Labelled photos from "Coffee-Leaf-Disease-Detection-Using-CNN", an image-classification folder in YenRylin/Coffee-Leaf-Disease-Detection-Using-CNN. The possible labels are: bercak daun, hawar daun, karat daun, pengorok daun.

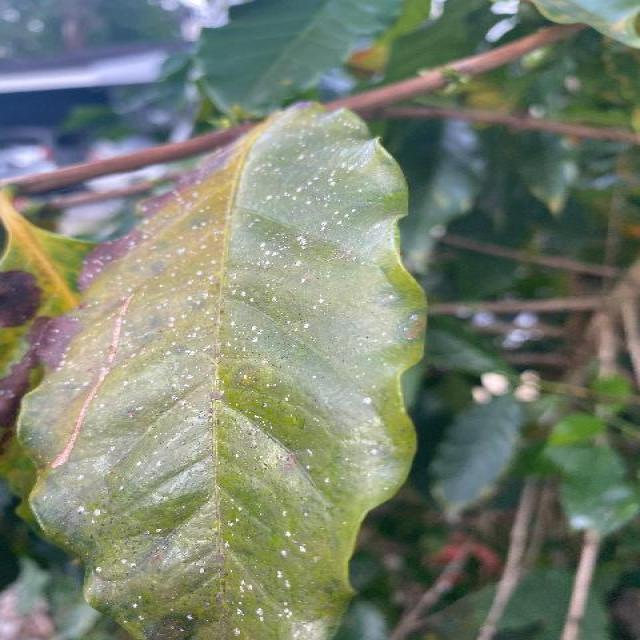
Label: bercak daun

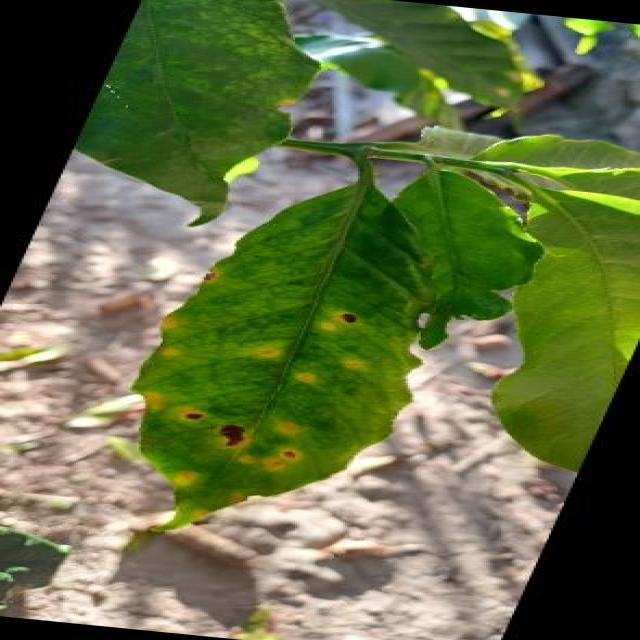
Label: karat daun

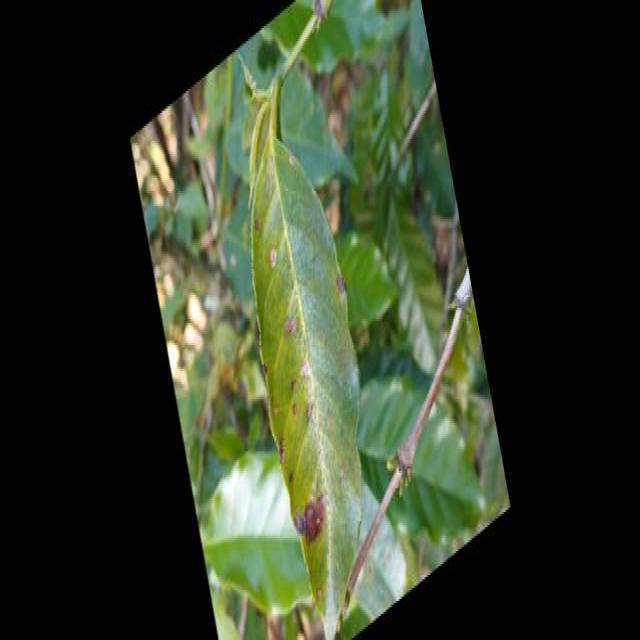
Label: bercak daun

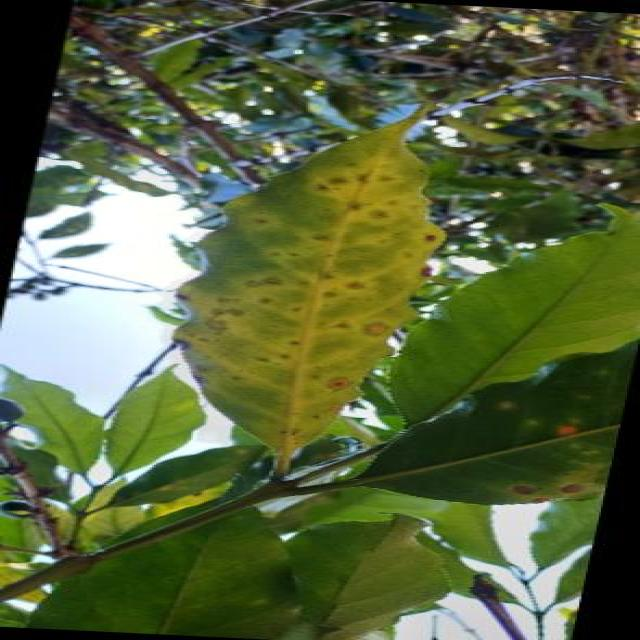
Label: bercak daun

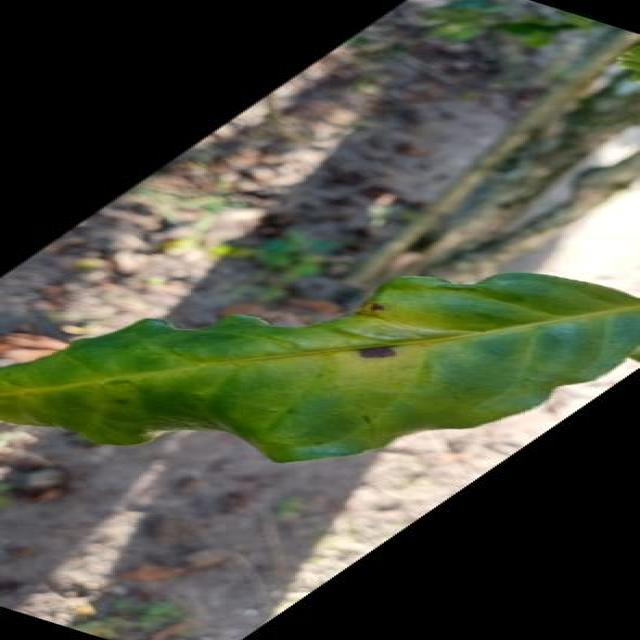
Label: hawar daun

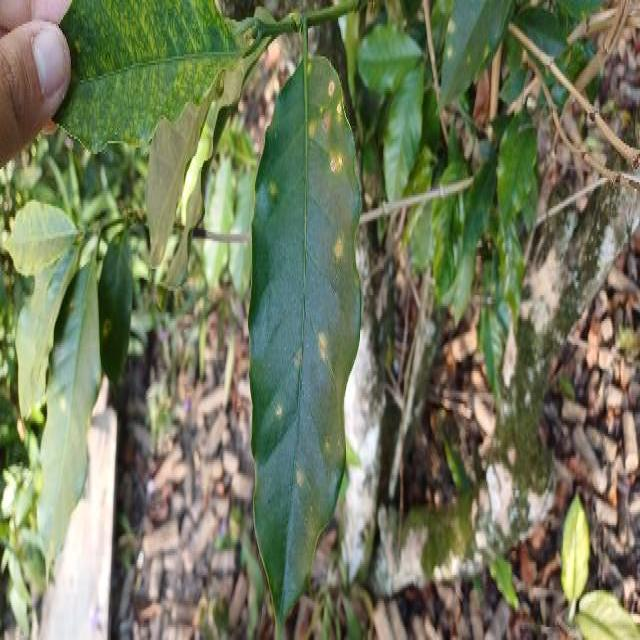
Label: karat daun
